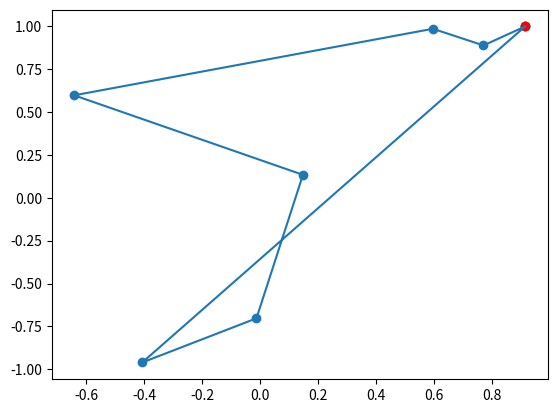

Generate this figure with matplotlib:
from random import uniform
import numpy as np
import matplotlib.pyplot as plt
import itertools as it


# count the point (the best is 9)
COUNT_POINT = 7
# random number accuracy (number of decimal places)
ICONIC_ACCURACY = 10


def find_dist(cord1:tuple, cord2:tuple):
    if cord1 is cord2:
        return np.inf
    return np.sqrt((cord1[0]-cord2[0])**2 + (cord1[1]-cord2[1])**2)


def create_dict_varios(ls:list):
    dict_varios = dict()
    for j in range(COUNT_POINT):
        fixed_point = ls[j]
        for g in it.permutations(ls):
            s=0
            g = (g[:g.index(fixed_point)] + g[g.index(fixed_point)+1:])
            g = (fixed_point, ) + g
            for i in range(len(g)-1):
                s += find_dist(g[i], g[i+1])
            dict_varios[g] = (s, fixed_point)
    
    return dict_varios


def finally_variant(ls:list):
    new_varios = create_dict_varios(ls)
    min_value = min(new_varios.values())[0]

    for key, value in new_varios.items():
        if value[0] == min_value:
            return list(key), value[0], value[1]
        

# create list with tuple of cords (random values)
list_point = [
    (np.round(uniform(-1, 1), ICONIC_ACCURACY), np.round(uniform(-1, 1), ICONIC_ACCURACY)) for _ in range(COUNT_POINT)
]


# <------------------ Build the Way ------------------>

new_list = finally_variant(list_point)
new_list[0].append(new_list[2])

len_way = new_list[1]
x = [cord[0] for cord in new_list[0]]
y = [cord[1] for cord in new_list[0]]

print(len_way)

plt.plot(x, y)
plt.scatter(x, y)
plt.scatter(x[-1], y[-1], color="red")
plt.show()
